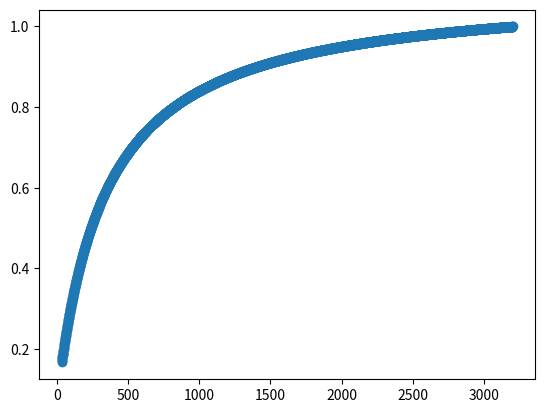

Reproduce this figure in Python.
import numpy as np
import matplotlib.pyplot as plt

n = np.arange(33, 3202, 1)
rating = (-1, 0, 1)

m = 335
sigma = -0.101

def score(n, s, m, sigma):
    """ Calcola il punteggio bayesiano con shrinkage. """
    return (n * s + m * sigma) / (n + m)

min = score(min(n), -1, m, sigma)
max = score(max(n), 1, m, sigma)

score_min_max = (score(n, 1, m, sigma) - min) / (max - min)

plt.scatter(n, score_min_max)
plt.show()
